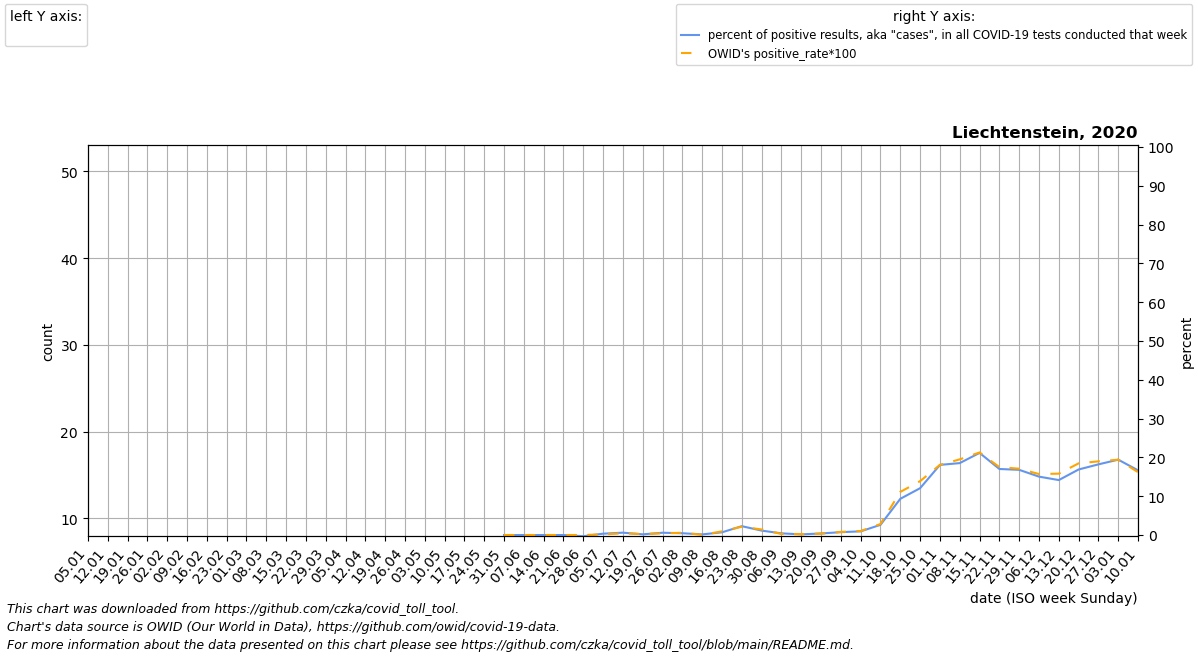

Values plotted in this chart, from the file beside it:
date, location, time_unit, time, deaths_2010_all_ages, deaths_2011_all_ages, deaths_2012_all_ages, deaths_2013_all_ages, deaths_2014_all_ages, deaths_2015_all_ages, deaths_2016_all_ages, deaths_2017_all_ages, deaths_2018_all_ages, deaths_2019_all_ages, deaths_2020_all_ages, deaths_2021_all_ages, deaths_2022_all_ages, new_deaths, new_cases_smoothed, new_tests_smoothed, positive_test_percent, stringency_index, people_vaccinated, people_fully_vaccinated
2020-01-05, Liechtenstein, monthly, 1, , , , , , , 19.5, 26.2, 28.2, 19.0, 20.0, 46.0, , , , , , , , 
2020-01-12, Liechtenstein, monthly, 2, , , , , , , 24.0, 26.4, 27.4, 18.0, 19.75, 41.0, , , , , , , , 
2020-01-19, Liechtenstein, monthly, 3, , , , , , , 28.5, 26.6, 26.6, 17.0, 19.5, 36.0, , , , , , , , 
2020-01-26, Liechtenstein, monthly, 4, , , , , , , 33.0, 26.8, 25.8, 16.0, 19.25, 31.0, , , , , , , , 
2020-02-02, Liechtenstein, monthly, 5, , , , , , 25.0, 30.2, 27.0, 25.0, 15.0, 19.0, 29.0, , , , , , , , 
2020-02-09, Liechtenstein, monthly, 6, , , , , , 24.25, 27.4, 24.0, 23.75, 17.5, 21.75, 27.0, , , , , , , , 
2020-02-16, Liechtenstein, monthly, 7, , , , , , 23.5, 24.6, 21.0, 22.5, 20.0, 24.5, 25.0, , , , , , , , 
2020-02-23, Liechtenstein, monthly, 8, , , , , , 22.75, 21.8, 18.0, 21.25, 22.5, 27.25, 23.0, , , , , , , , 
2020-03-01, Liechtenstein, monthly, 9, , , , , , 22.0, 19.0, 15.0, 20.0, 25.0, 30.0, 21.6, , , , , , , , 
2020-03-08, Liechtenstein, monthly, 10, , , , , , 23.6, 20.0, 17.75, 24.0, 24.25, 28.6, 20.2, , , 0.0, 0.0, , 25.0, , 
2020-03-15, Liechtenstein, monthly, 11, , , , , , 25.2, 21.0, 20.5, 28.0, 23.5, 27.2, 18.8, , , 3.858, 0.0, , 41.67, , 
2020-03-22, Liechtenstein, monthly, 12, , , , , , 26.8, 22.0, 23.25, 32.0, 22.75, 25.8, 17.4, , , 26.57, 0.0, , 65.21, , 
2020-03-29, Liechtenstein, monthly, 13, , , , , , 28.4, 23.0, 26.0, 36.0, 22.0, 24.4, 16.0, , , 25.29, 0.0, , 64.81, , 
2020-04-05, Liechtenstein, monthly, 14, , , , , , 30.0, 22.25, 23.25, 33.2, 23.0, 23.0, 19.25, , 0.0, 17.43, 0.0, , 64.81, , 
2020-04-12, Liechtenstein, monthly, 15, , , , , , 26.75, 21.5, 20.5, 30.4, 24.0, 22.75, 22.5, , 0.25, 5.715, 0.0, , 64.81, , 
2020-04-19, Liechtenstein, monthly, 16, , , , , , 23.5, 20.75, 17.75, 27.6, 25.0, 22.5, 25.75, , 0.5, 1.859, 0.0, , 64.81, , 
2020-04-26, Liechtenstein, monthly, 17, , , , , , 20.25, 20.0, 15.0, 24.8, 26.0, 22.25, 29.0, , 0.75, 1.001, 0.0, , 64.81, , 
2020-05-03, Liechtenstein, monthly, 18, , , , , , 17.0, 20.4, 15.8, 22.0, 27.0, 22.0, 28.0, , 1.0, 0.572, 0.0, , 63.89, , 
2020-05-10, Liechtenstein, monthly, 19, , , , , , 16.25, 20.8, 16.6, 20.75, 25.25, 21.75, 27.0, , 0.75, 0.0, 0.0, , 63.89, , 
2020-05-17, Liechtenstein, monthly, 20, , , , , , 15.5, 21.2, 17.4, 19.5, 23.5, 21.5, 26.0, , 0.5, 0.0, 0.0, , 56.48, , 
2020-05-24, Liechtenstein, monthly, 21, , , , , , 14.75, 21.6, 18.2, 18.25, 21.75, 21.25, 25.0, , 0.25, 0.0, 0.0, , 56.48, , 
2020-05-31, Liechtenstein, monthly, 22, , , , , , 14.0, 22.0, 19.0, 17.0, 20.0, 21.0, 24.0, , 0.0, 0.0, 119.0, 0.0, 56.48, , 
2020-06-07, Liechtenstein, monthly, 23, , , , , , 15.0, 19.5, 19.75, 18.5, 20.25, 20.4, 20.75, , 0.0, 0.0, 359.0, 0.0, 56.48, , 
2020-06-14, Liechtenstein, monthly, 24, , , , , , 16.0, 17.0, 20.5, 20.0, 20.5, 19.8, 17.5, , 0.0, 0.0, 359.0, 0.0, 56.48, , 
2020-06-21, Liechtenstein, monthly, 25, , , , , , 17.0, 14.5, 21.25, 21.5, 20.75, 19.2, 14.25, , 0.0, 0.0, 380.0, 0.0, 56.48, , 
2020-06-28, Liechtenstein, monthly, 26, , , , , , 18.0, 12.0, 22.0, 23.0, 21.0, 18.6, 11.0, , 0.0, -0.714, 191.0, -0.3013, 53.3, , 
2020-07-05, Liechtenstein, monthly, 27, , , , , , 19.0, 15.75, 20.8, 22.4, 20.8, 18.0, 14.75, , 0.0, 1.286, 403.0, 0.3495, 46.69, , 
2020-07-12, Liechtenstein, monthly, 28, , , , , , 20.5, 19.5, 19.6, 21.8, 20.6, 18.25, 18.5, , 0.0, 1.43, 234.0, 0.6063, 43.52, , 
2020-07-19, Liechtenstein, monthly, 29, , , , , , 22.0, 23.25, 18.4, 21.2, 20.4, 18.5, 22.25, , 0.0, 0.715, 367.0, 0.1792, 43.52, , 
2020-07-26, Liechtenstein, monthly, 30, , , , , , 23.5, 27.0, 17.2, 20.6, 20.2, 18.75, 26.0, , 0.0, 1.287, 205.0, 0.5914, 43.52, , 
2020-08-02, Liechtenstein, monthly, 31, , , , , , 25.0, 26.2, 16.0, 20.0, 20.0, 19.0, 24.8, , 0.0, 1.573, 322.0, 0.4635, 43.52, , 
2020-08-09, Liechtenstein, monthly, 32, , , , , , 24.4, 25.4, 16.25, 22.0, 20.75, 19.8, 23.6, , 0.0, 0.429, 206.0, 0.1616, 43.52, , 
2020-08-16, Liechtenstein, monthly, 33, , , , , , 23.8, 24.6, 16.5, 24.0, 21.5, 20.6, 22.4, , 0.0, 2.857, 382.0, 0.6992, 43.52, , 
2020-08-23, Liechtenstein, monthly, 34, , , , , , 23.2, 23.8, 16.75, 26.0, 22.25, 21.4, 21.2, , 0.0, 7.286, 323.0, 2.28, 43.52, , 
2020-08-30, Liechtenstein, monthly, 35, , , , , , 22.6, 23.0, 17.0, 28.0, 23.0, 22.2, 20.0, , 0.0, 6.142, 535.0, 1.14, 43.52, , 
2020-09-06, Liechtenstein, monthly, 36, , , , , , 22.0, 23.25, 16.5, 26.5, 22.2, 23.0, 19.5, , 0.0, 2.715, 669.0, 0.4352, 43.52, , 
2020-09-13, Liechtenstein, monthly, 37, , , , , , 22.5, 23.5, 16.0, 25.0, 21.4, 24.75, 19.0, , 0.0, 1.287, 742.0, 0.1668, 43.52, , 
2020-09-20, Liechtenstein, monthly, 38, , , , , , 23.0, 23.75, 15.5, 23.5, 20.6, 26.5, 18.5, , 0.0, 2.717, 683.0, 0.4018, 43.52, , 
2020-09-27, Liechtenstein, monthly, 39, , , , , , 23.5, 24.0, 15.0, 22.0, 19.8, 28.25, 18.0, , 0.0, 5.284, 714.0, 0.7376, 43.52, , 
2020-10-04, Liechtenstein, monthly, 40, , , , , , 24.0, 24.2, 17.8, 21.0, 19.0, 30.0, 18.5, , 0.0, 4.856, 531.0, 0.95, 43.52, , 
2020-10-11, Liechtenstein, monthly, 41, , , , , , 22.5, 24.4, 20.6, 20.0, 20.0, 28.25, 19.0, , 0.5, 15.57, 590.0, 2.629, 43.52, , 
2020-10-18, Liechtenstein, monthly, 42, , , , , , 21.0, 24.6, 23.4, 19.0, 21.0, 26.5, 19.5, , 1.0, 51.43, 542.0, 9.333, 43.52, , 
2020-10-25, Liechtenstein, monthly, 43, , , , , , 19.5, 24.8, 26.2, 18.0, 22.0, 24.75, 20.0, , 1.5, 130.9, 1065, 12.07, 45.64, , 
2020-11-01, Liechtenstein, monthly, 44, , , , , , 18.0, 25.0, 29.0, 17.0, 23.0, 23.0, 20.0, , 2.0, 197.7, 1098, 18.07, 50.93, , 
2020-11-08, Liechtenstein, monthly, 45, , , , , , 18.6, 23.0, 26.5, 19.0, 24.25, 26.2, 20.0, , 4.4, 216.3, 1166, 18.53, 54.89, , 
2020-11-15, Liechtenstein, monthly, 46, , , , , , 19.2, 21.0, 24.0, 21.0, 25.5, 29.4, 20.0, , 6.8, 204.9, 970.0, 21.16, 56.48, , 
2020-11-22, Liechtenstein, monthly, 47, , , , , , 19.8, 19.0, 21.5, 23.0, 26.75, 32.6, 20.0, , 9.2, 156, 920.0, 17.02, 56.48, , 
2020-11-29, Liechtenstein, monthly, 48, , , , , , 20.4, 17.0, 19.0, 25.0, 28.0, 35.8, 20.0, , 11.6, 155.3, 925.0, 16.8, 56.48, , 
2020-12-06, Liechtenstein, monthly, 49, , , , , , 21.0, 19.25, 21.5, 23.8, 26.4, 39.0, , , 14.0, 129.9, 863.0, 15.05, 56.48, , 
2020-12-13, Liechtenstein, monthly, 50, , , , , , 19.5, 21.5, 24.0, 22.6, 24.8, 42.0, , , 17.25, 120.4, 852.0, 14.16, 56.48, , 
2020-12-20, Liechtenstein, monthly, 51, , , , , , 18.0, 23.75, 26.5, 21.4, 23.2, 45.0, , , 20.5, 215.3, 1270, 16.89, 56.48, , 
2020-12-27, Liechtenstein, monthly, 52, , , , , , 16.5, 26.0, 29.0, 20.2, 21.6, 48.0, , , 23.75, 266.1, 1463, 18.21, 56.48, 0.0, 
2021-01-03, Liechtenstein, monthly, 53, , , , , , 15.0, 26.2, 28.2, 19.0, 20.0, 51.0, , , 27.0, 227.4, 1170, 19.42, 56.48, 0.0, 
2021-01-10, Liechtenstein, monthly, 1, , , , , , 19.5, 26.4, 27.4, 18.0, 19.75, 46.0, , , 22.5, 154.6, 927.0, 16.66, 56.48, 4.714, 
